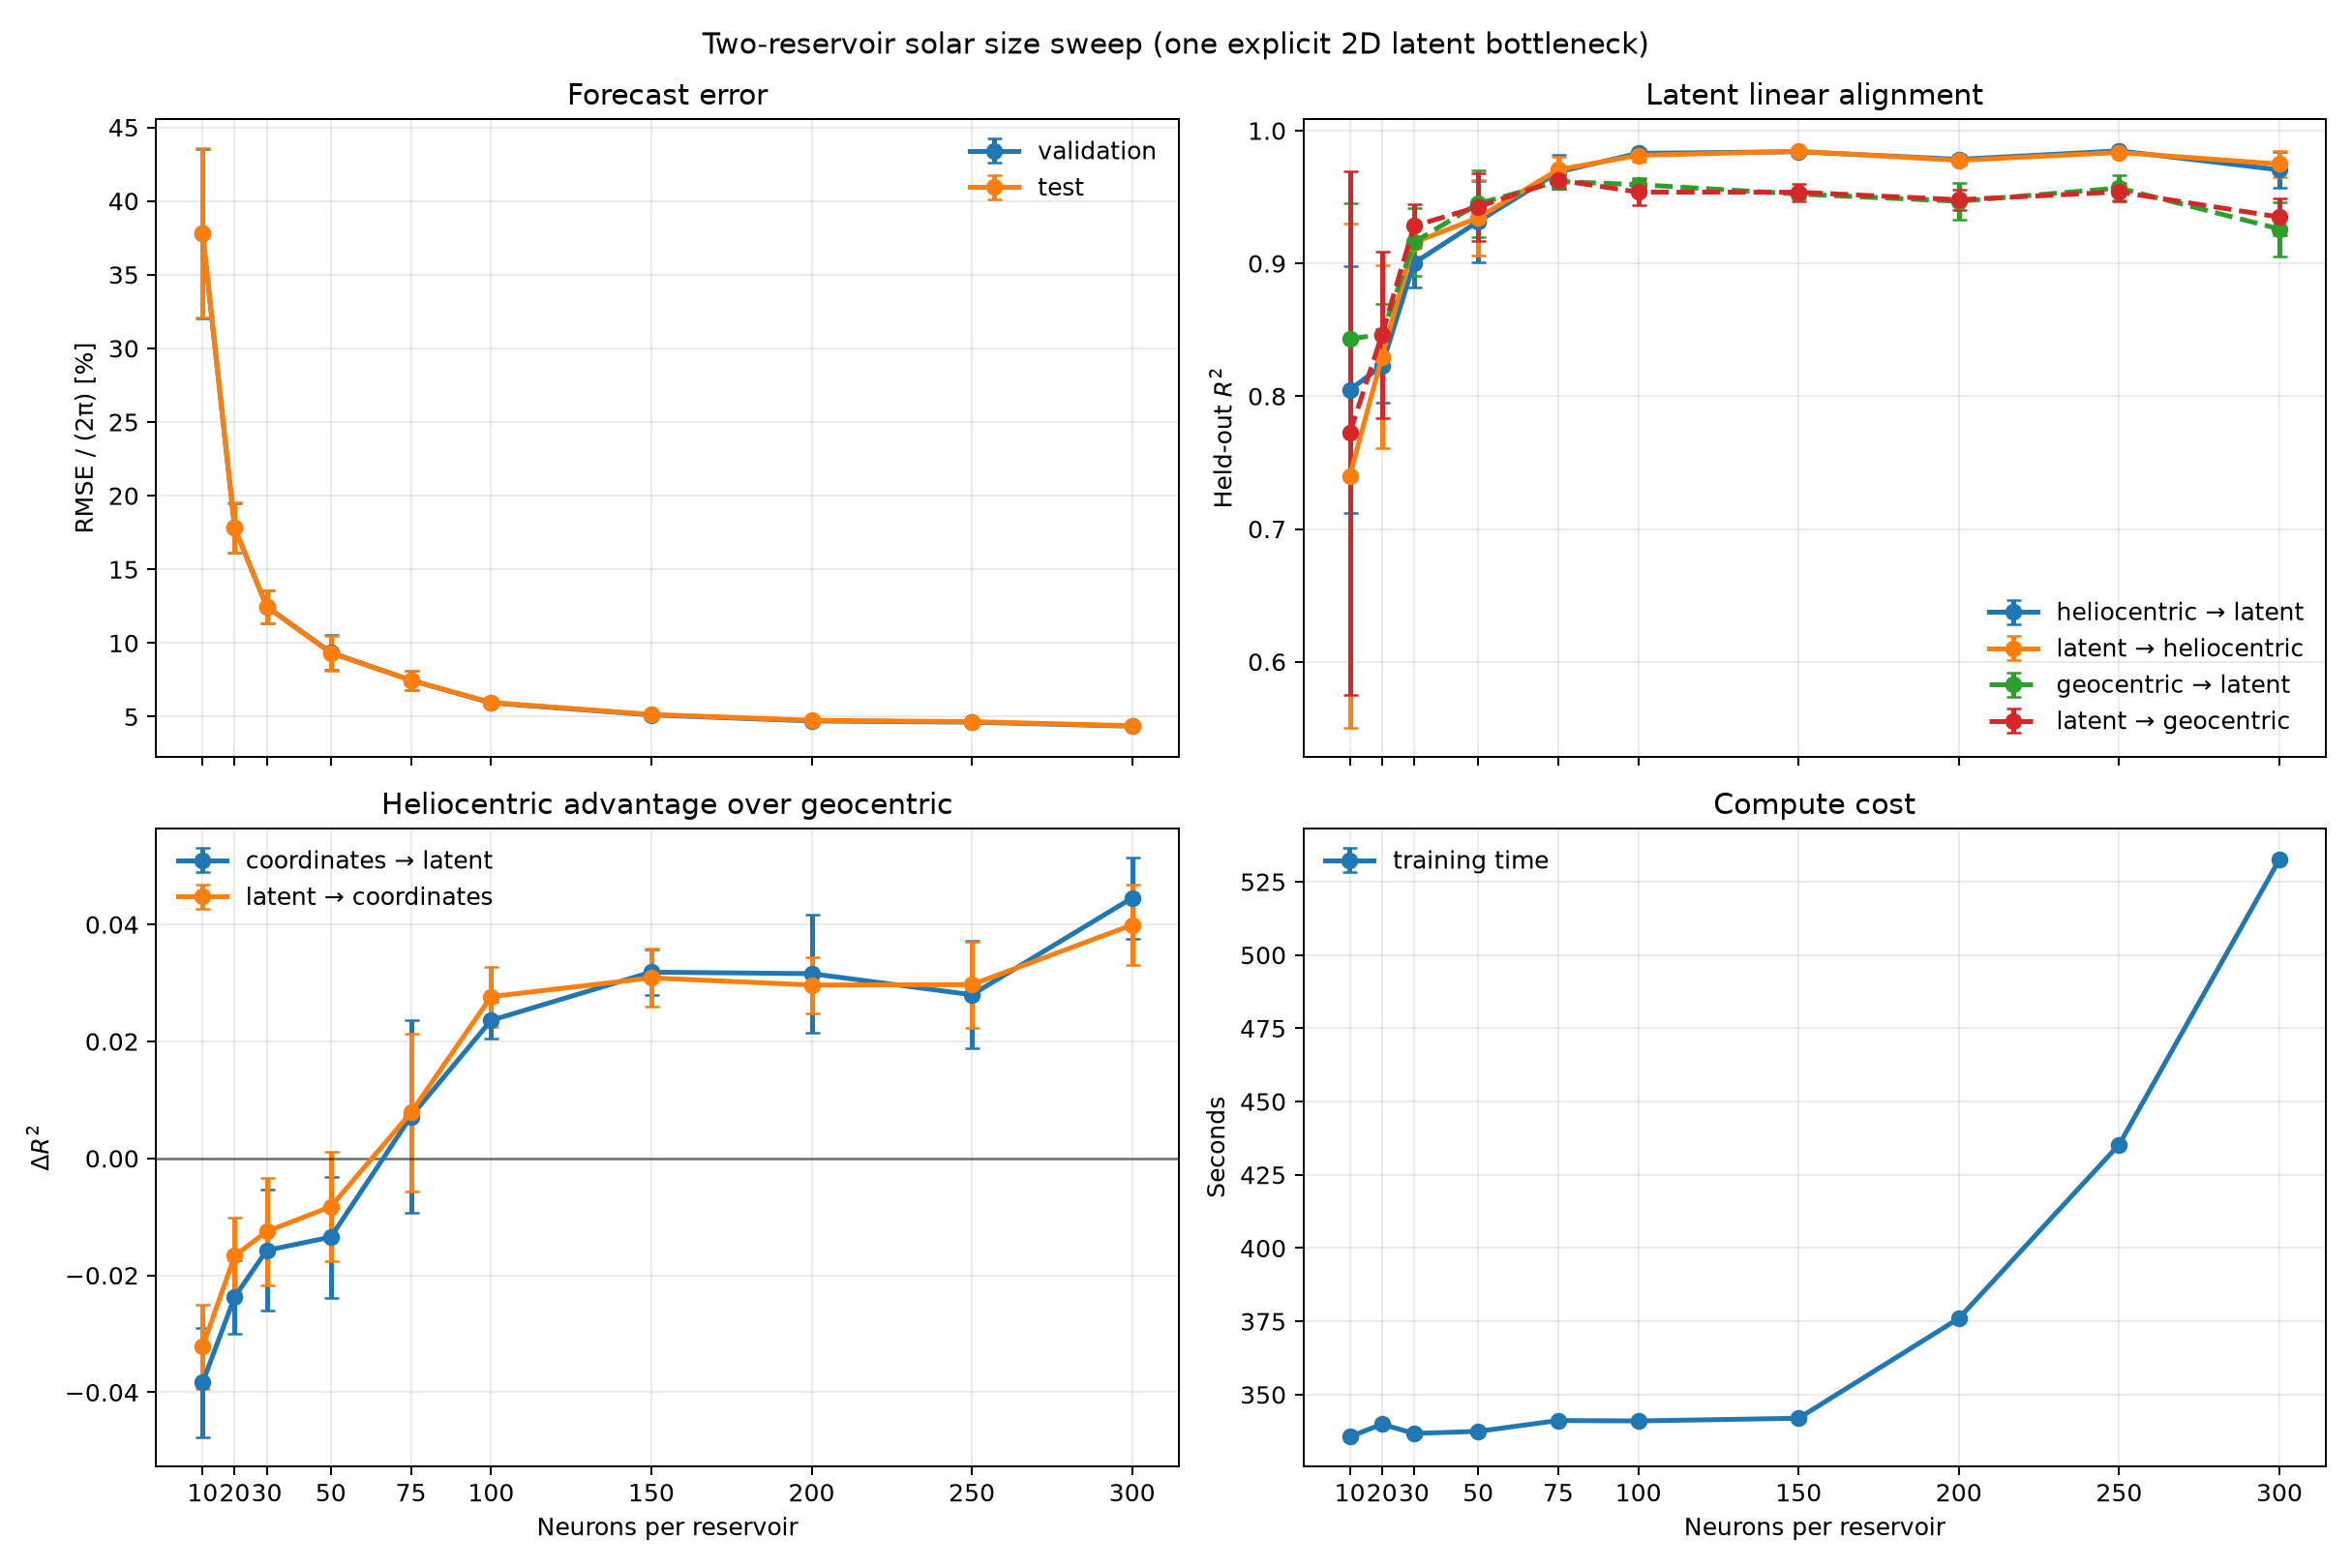

The file beside this chart, header and first rows:
reservoir_size, seed, run_dir, device, trainable_parameters, fixed_matrix_scalars, total_tensor_scalars, optimization_steps, training_seconds, best_validation_mse, best_validation_step, validation_mse, validation_relative_rmse_2pi, test_mse, test_relative_rmse_2pi, test_sun_mse, test_mars_mse, test_mars_velocity_mse, test_mars_curvature_mse, heliocentric_to_latent_r2, latent_to_heliocentric_r2, geocentric_to_latent_r2, latent_to_geocentric_r2, heliocentric_advantage_forward_r2
10, 0, runs/size_010/reservoir/seed_0, cuda, 46, 240, 286, 15000, 335.6, 5.573, 15000, 5.567, 0.3755, 5.575, 0.3758, 7.324, 3.826, 0.005144, 0.0002001, 0.8853, 0.8567, 0.9332, 0.8929, -0.04791
10, 1, runs/size_010/reservoir/seed_1, cuda, 46, 240, 286, 15000, 335.7, 4.097, 15000, 4.089, 0.3218, 4.094, 0.322, 4.609, 3.578, 0.003341, 0.0001806, 0.7034, 0.5211, 0.7327, 0.545, -0.02929
10, 2, runs/size_010/reservoir/seed_2, cuda, 46, 240, 286, 15000, 335.5, 6.403, 2000, 7.529, 0.4367, 7.546, 0.4372, 11.09, 4.004, 0.004551, 1.8858982002711855e-05, 0.826, 0.8423, 0.8638, 0.8789, -0.03782
20, 0, runs/size_020/reservoir/seed_0, cuda, 86, 880, 966, 15000, 339.7, 1.513, 15000, 1.5, 0.1949, 1.51, 0.1956, 2.2, 0.8192, 0.002182, 3.361258495715447e-05, 0.7919, 0.7503, 0.8222, 0.774, -0.03034
20, 1, runs/size_020/reservoir/seed_1, cuda, 86, 880, 966, 15000, 340.4, 1.053, 15000, 1.031, 0.1616, 1.03, 0.1616, 1.226, 0.8355, 0.002005, 1.8154683857574128e-05, 0.8449, 0.8647, 0.8678, 0.8797, -0.02288
20, 2, runs/size_020/reservoir/seed_2, cuda, 86, 880, 966, 15000, 339.7, 1.252, 15000, 1.249, 0.1779, 1.25, 0.1779, 1.378, 1.121, 0.002326, 2.648226472956594e-05, 0.8315, 0.8736, 0.8494, 0.8848, -0.01786
30, 0, runs/size_030/reservoir/seed_0, cuda, 126, 1920, 2046, 15000, 337.7, 0.755, 15000, 0.7409, 0.137, 0.7421, 0.1371, 0.864, 0.6203, 0.001865, 2.7129291993333027e-05, 0.8864, 0.9054, 0.9058, 0.9211, -0.01947
30, 1, runs/size_030/reservoir/seed_1, cuda, 126, 1920, 2046, 15000, 336.4, 0.6005, 15000, 0.5862, 0.1219, 0.5817, 0.1214, 0.546, 0.6175, 0.001713, 2.5466266379226e-05, 0.9212, 0.927, 0.9449, 0.9467, -0.02367
30, 2, runs/size_030/reservoir/seed_2, cuda, 126, 1920, 2046, 15000, 336, 0.5376, 15000, 0.5252, 0.1153, 0.5234, 0.1151, 0.433, 0.6139, 0.001878, 3.6506233300315216e-05, 0.893, 0.9146, 0.8971, 0.9167, -0.004063
50, 0, runs/size_050/reservoir/seed_0, cuda, 206, 5200, 5406, 15000, 337.6, 0.3552, 15000, 0.3463, 0.09366, 0.3417, 0.09304, 0.1301, 0.5533, 0.001817, 2.4015860617510043e-05, 0.9099, 0.9209, 0.9213, 0.9225, -0.01137
50, 1, runs/size_050/reservoir/seed_1, cuda, 206, 5200, 5406, 15000, 337.3, 0.4457, 15000, 0.4375, 0.1053, 0.4357, 0.1051, 0.3365, 0.5349, 0.001624, 2.3989943656488322e-05, 0.9178, 0.9152, 0.9425, 0.9342, -0.02471
50, 2, runs/size_050/reservoir/seed_2, cuda, 206, 5200, 5406, 15000, 337.5, 0.269, 15000, 0.2631, 0.08164, 0.2608, 0.08127, 0.1579, 0.3636, 0.001425, 3.2144031138159335e-05, 0.9668, 0.9671, 0.9711, 0.9712, -0.004309
75, 0, runs/size_075/reservoir/seed_0, cuda, 306, 11550, 11856, 15000, 340.9, 0.2327, 15000, 0.2297, 0.07628, 0.2294, 0.07623, 0.1102, 0.3487, 0.001398, 1.8172304407926276e-05, 0.9559, 0.9621, 0.9661, 0.9695, -0.01025
75, 1, runs/size_075/reservoir/seed_1, cuda, 306, 11550, 11856, 15000, 340.9, 0.259, 15000, 0.2547, 0.08033, 0.2542, 0.08024, 0.1897, 0.3187, 0.001338, 2.584995854704175e-05, 0.9696, 0.9684, 0.9604, 0.9559, 0.009116
75, 2, runs/size_075/reservoir/seed_2, cuda, 306, 11550, 11856, 15000, 341.7, 0.1817, 15000, 0.1797, 0.06747, 0.1809, 0.06769, 0.1278, 0.2339, 0.001293, 2.1007619579904713e-05, 0.9811, 0.9812, 0.9585, 0.9627, 0.02259
100, 0, runs/size_100/reservoir/seed_0, cuda, 406, 20400, 20806, 15000, 340.6, 0.1503, 15000, 0.1476, 0.06114, 0.1483, 0.06128, 0.08806, 0.2085, 0.001321, 2.503455471014604e-05, 0.9811, 0.9768, 0.959, 0.9445, 0.02212
100, 1, runs/size_100/reservoir/seed_1, cuda, 406, 20400, 20806, 15000, 341, 0.1356, 15000, 0.1327, 0.05797, 0.1341, 0.05829, 0.06918, 0.1991, 0.001252, 2.4808861780911684e-05, 0.9862, 0.9862, 0.9647, 0.9641, 0.02146
100, 2, runs/size_100/reservoir/seed_2, cuda, 406, 20400, 20806, 15000, 341.5, 0.1398, 15000, 0.1372, 0.05895, 0.1386, 0.05924, 0.07068, 0.2064, 0.00123, 1.856934977695346e-05, 0.9814, 0.9811, 0.9542, 0.9525, 0.02722
150, 0, runs/size_150/reservoir/seed_0, cuda, 606, 45600, 46206, 15000, 340.9, 0.1014, 15000, 0.09956, 0.05022, 0.1011, 0.0506, 0.02214, 0.18, 0.001224, 2.258413951494731e-05, 0.9866, 0.9871, 0.9546, 0.9573, 0.03199
150, 1, runs/size_150/reservoir/seed_1, cuda, 606, 45600, 46206, 15000, 342.5, 0.1043, 15000, 0.1025, 0.05096, 0.1042, 0.05138, 0.02192, 0.1865, 0.001245, 1.8445138266542926e-05, 0.9818, 0.9839, 0.9539, 0.9574, 0.02788
150, 2, runs/size_150/reservoir/seed_2, cuda, 606, 45600, 46206, 15000, 342.4, 0.1101, 15000, 0.1081, 0.05234, 0.1091, 0.05257, 0.04302, 0.1751, 0.001209, 2.0856172341154888e-05, 0.9838, 0.9824, 0.9481, 0.9461, 0.03568
200, 0, runs/size_200/reservoir/seed_0, cuda, 806, 80800, 81606, 15000, 375.7, 0.0942, 15000, 0.09217, 0.04832, 0.0937, 0.04872, 0.01175, 0.1756, 0.001235, 2.1668967747245915e-05, 0.9816, 0.981, 0.9584, 0.9568, 0.0232
200, 1, runs/size_200/reservoir/seed_1, cuda, 806, 80800, 81606, 15000, 376.3, 0.08374, 15000, 0.08211, 0.04561, 0.08313, 0.04589, 0.01426, 0.152, 0.001172, 1.7787504475563765e-05, 0.979, 0.9752, 0.9503, 0.9438, 0.02867
200, 2, runs/size_200/reservoir/seed_2, cuda, 806, 80800, 81606, 15000, 376, 0.0905, 15000, 0.08863, 0.04738, 0.09063, 0.04791, 0.02056, 0.1607, 0.001166, 2.196914101659786e-05, 0.9745, 0.9766, 0.9316, 0.9433, 0.04289
250, 0, runs/size_250/reservoir/seed_0, cuda, 1006, 126000, 127006, 15000, 435.7, 0.08769, 15000, 0.08594, 0.04666, 0.08728, 0.04702, 0.008257, 0.1663, 0.001197, 1.7437605492887087e-05, 0.9855, 0.985, 0.9563, 0.9562, 0.02915
250, 1, runs/size_250/reservoir/seed_1, cuda, 1006, 126000, 127006, 15000, 435.1, 0.08419, 15000, 0.08292, 0.04583, 0.0839, 0.0461, 0.01524, 0.1526, 0.001178, 1.9847964722430333e-05, 0.9848, 0.9821, 0.9665, 0.9593, 0.01824
250, 2, runs/size_250/reservoir/seed_2, cuda, 1006, 126000, 127006, 15000, 435.1, 0.0864, 15000, 0.08491, 0.04638, 0.08638, 0.04678, 0.01224, 0.1605, 0.001182, 1.8948596334666945e-05, 0.984, 0.9836, 0.9475, 0.946, 0.03656
300, 0, runs/size_300/reservoir/seed_0, cuda, 1206, 181200, 182406, 15000, 533.4, 0.08003, 15000, 0.07847, 0.04458, 0.07945, 0.04486, 0.01407, 0.1448, 0.001148, 1.846160739660263e-05, 0.9545, 0.9636, 0.9028, 0.9221, 0.0517
300, 1, runs/size_300/reservoir/seed_1, cuda, 1206, 181200, 182406, 15000, 532.2, 0.06261, 2000, 0.07451, 0.04344, 0.07552, 0.04374, 0.003803, 0.1472, 0.001208, 2.900360050261952e-05, 0.9791, 0.9822, 0.9412, 0.9499, 0.03784
300, 2, runs/size_300/reservoir/seed_2, cuda, 1206, 181200, 182406, 15000, 532.1, 0.07313, 15000, 0.0715, 0.04256, 0.07231, 0.0428, 0.00589, 0.1387, 0.001114, 1.858873656601645e-05, 0.9778, 0.9787, 0.9337, 0.9328, 0.04402
